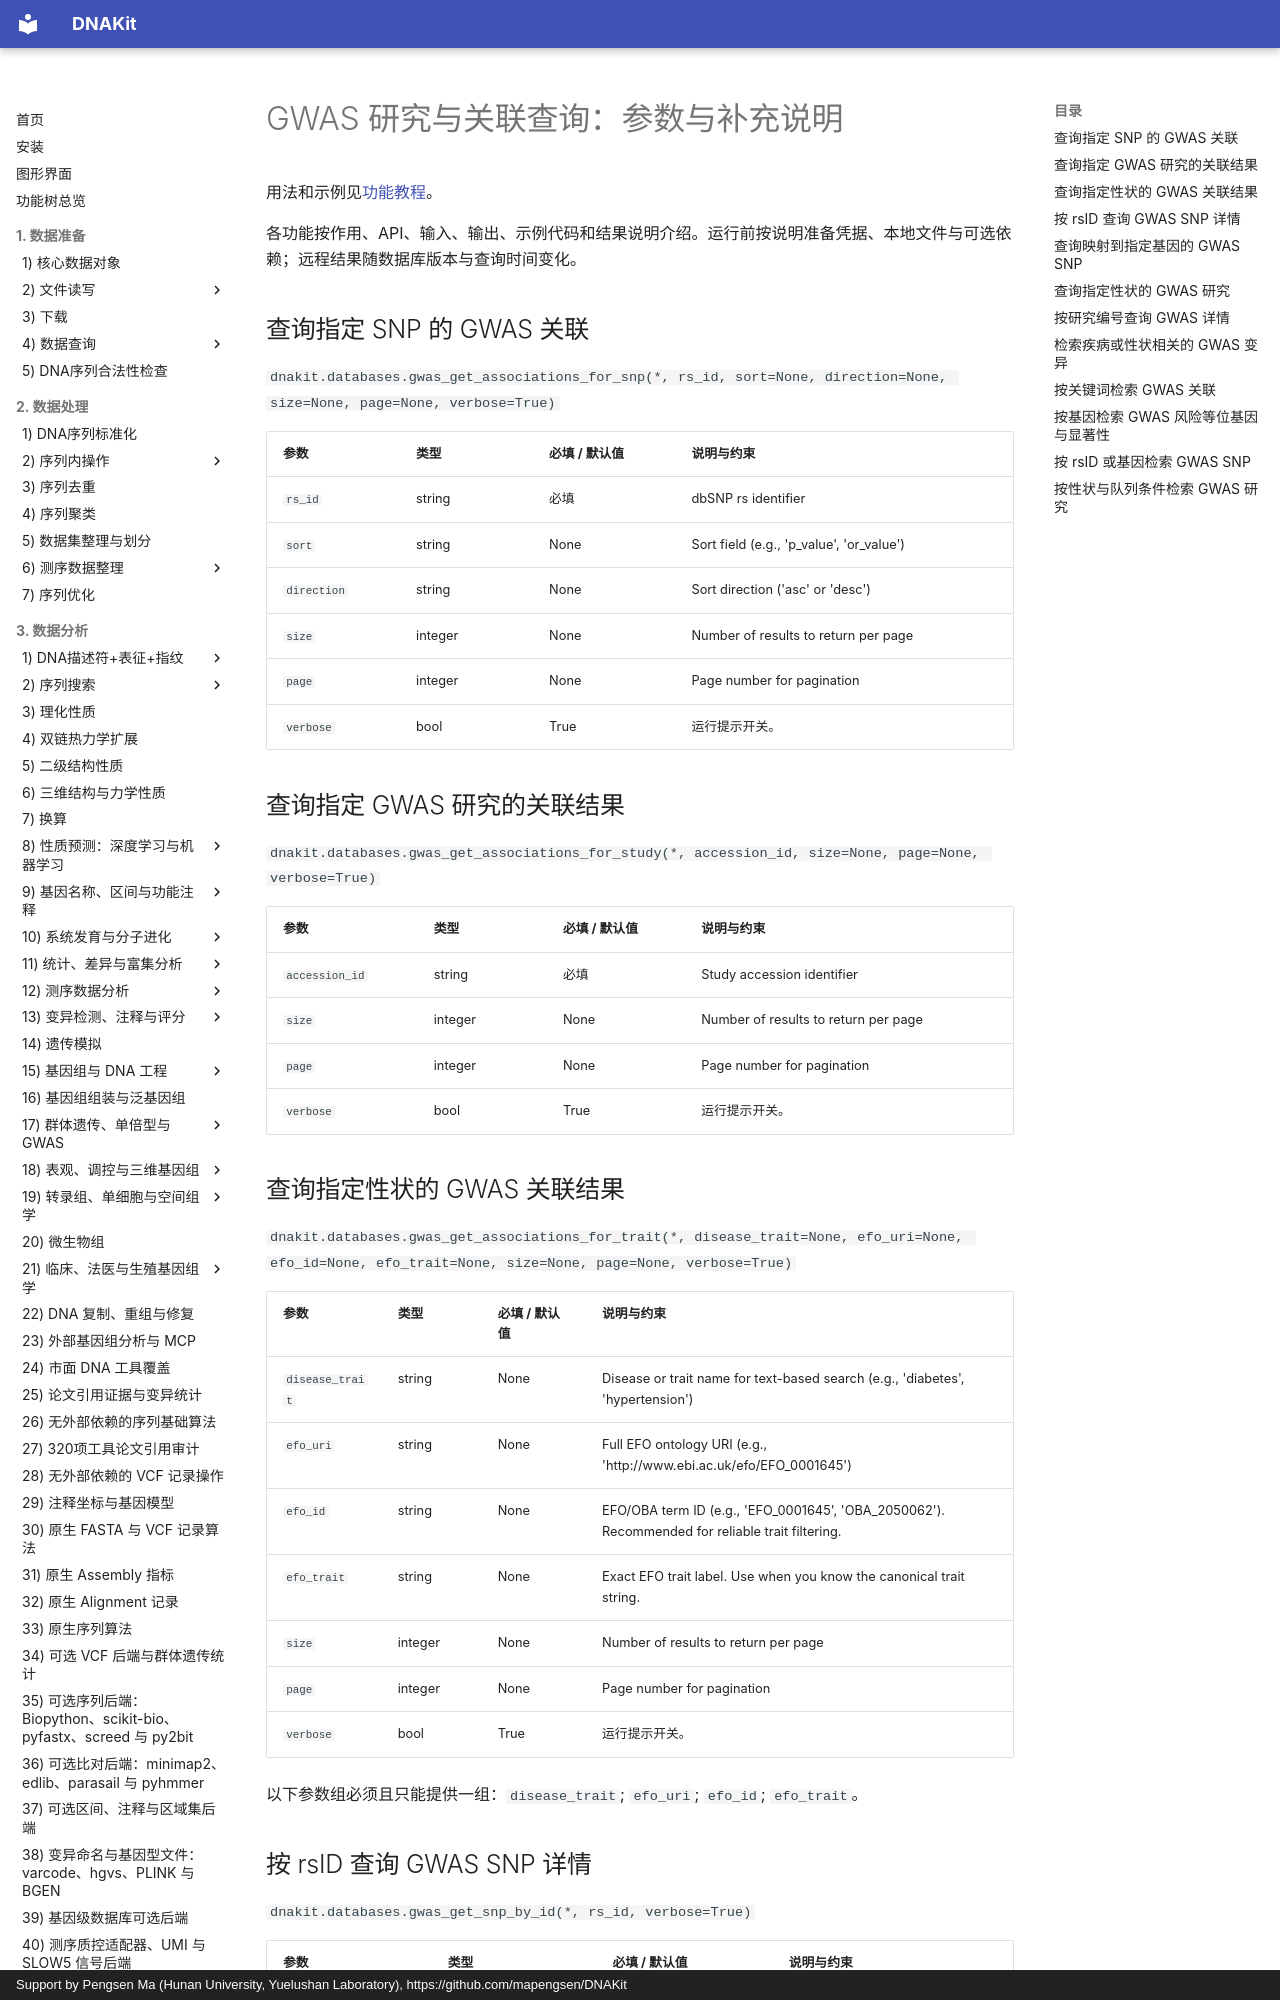

repository: mapengsen/DNAKit · page: faq/api/22_database_query_gwas/index.html · generator: mkdocs · copyright: Support by Pengsen Ma (Hunan University, Yuelushan Laboratory), https://github.com/mapengsen/DNAKit

# GWAS 研究与关联查询：参数与补充说明

用法和示例见[功能教程](../../api/features/22_database_query_gwas.md)。

各功能按作用、API、输入、输出、示例代码和结果说明介绍。运行前按说明准备凭据、本地文件与可选依赖；远程结果随数据库版本与查询时间变化。

## 查询指定 SNP 的 GWAS 关联 {#dnakit.databases.gwas_get_associations_for_snp-parameters}

`dnakit.databases.gwas_get_associations_for_snp(*, rs_id, sort=None, direction=None, size=None, page=None, verbose=True)`

| 参数 | 类型 | 必填 / 默认值 | 说明与约束 |
| --- | --- | --- | --- |
| `rs_id` | string | 必填 | dbSNP rs identifier |
| `sort` | string | None | Sort field (e.g., &#x27;p_value&#x27;, &#x27;or_value&#x27;) |
| `direction` | string | None | Sort direction (&#x27;asc&#x27; or &#x27;desc&#x27;) |
| `size` | integer | None | Number of results to return per page |
| `page` | integer | None | Page number for pagination |
| `verbose` | bool | True | 运行提示开关。 |


## 查询指定 GWAS 研究的关联结果 {#dnakit.databases.gwas_get_associations_for_study-parameters}

`dnakit.databases.gwas_get_associations_for_study(*, accession_id, size=None, page=None, verbose=True)`

| 参数 | 类型 | 必填 / 默认值 | 说明与约束 |
| --- | --- | --- | --- |
| `accession_id` | string | 必填 | Study accession identifier |
| `size` | integer | None | Number of results to return per page |
| `page` | integer | None | Page number for pagination |
| `verbose` | bool | True | 运行提示开关。 |


## 查询指定性状的 GWAS 关联结果 {#dnakit.databases.gwas_get_associations_for_trait-parameters}

`dnakit.databases.gwas_get_associations_for_trait(*, disease_trait=None, efo_uri=None, efo_id=None, efo_trait=None, size=None, page=None, verbose=True)`

| 参数 | 类型 | 必填 / 默认值 | 说明与约束 |
| --- | --- | --- | --- |
| `disease_trait` | string | None | Disease or trait name for text-based search (e.g., &#x27;diabetes&#x27;, &#x27;hypertension&#x27;) |
| `efo_uri` | string | None | Full EFO ontology URI (e.g., &#x27;http://www.ebi.ac.uk/efo/EFO_0001645&#x27;) |
| `efo_id` | string | None | EFO/OBA term ID (e.g., &#x27;EFO_0001645&#x27;, &#x27;OBA_2050062&#x27;). Recommended for reliable trait filtering. |
| `efo_trait` | string | None | Exact EFO trait label. Use when you know the canonical trait string. |
| `size` | integer | None | Number of results to return per page |
| `page` | integer | None | Page number for pagination |
| `verbose` | bool | True | 运行提示开关。 |

以下参数组必须且只能提供一组：`disease_trait`; `efo_uri`; `efo_id`; `efo_trait`。


## 按 rsID 查询 GWAS SNP 详情 {#dnakit.databases.gwas_get_snp_by_id-parameters}

`dnakit.databases.gwas_get_snp_by_id(*, rs_id, verbose=True)`

| 参数 | 类型 | 必填 / 默认值 | 说明与约束 |
| --- | --- | --- | --- |
| `rs_id` | string | 必填 | dbSNP rs identifier |
| `verbose` | bool | True | 运行提示开关。 |
